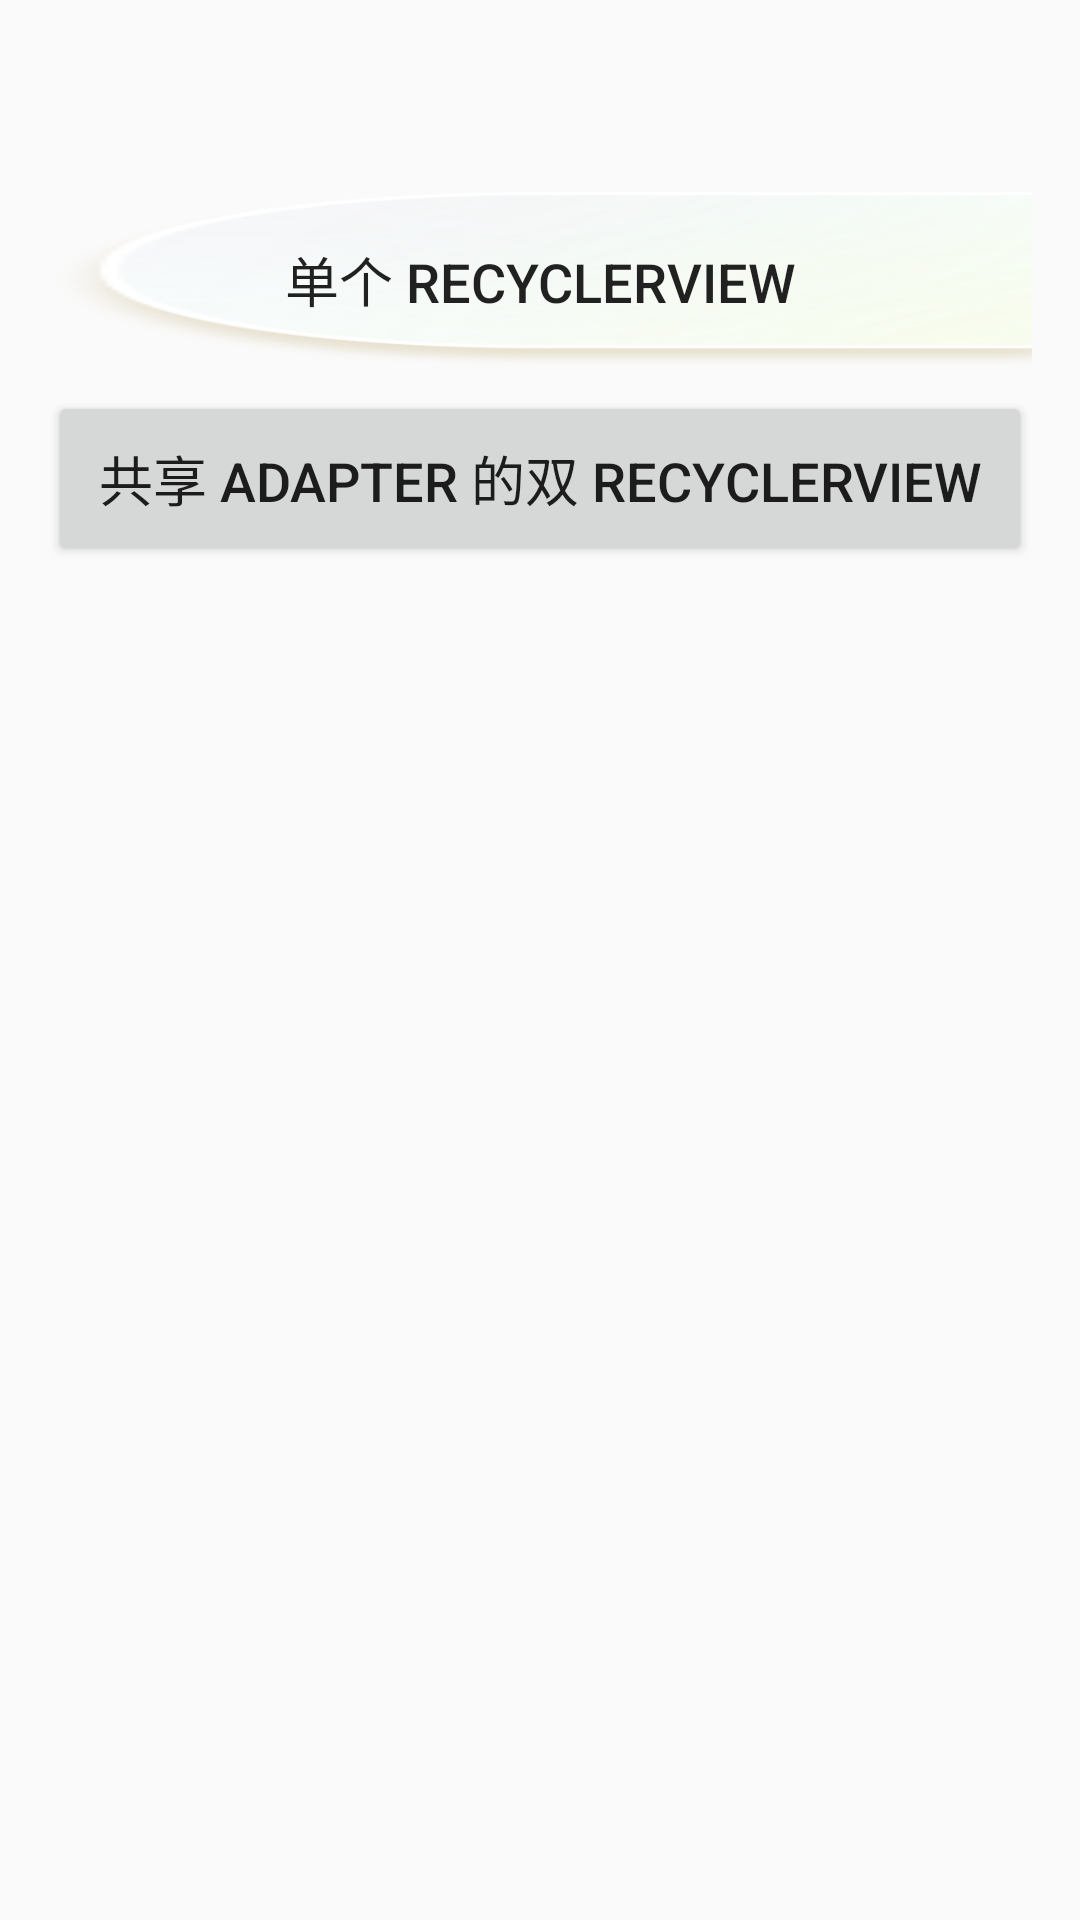

Android layout source for this screen:
<!-- AndroidManifest.xml: activity theme TranslucentFullScreenTheme2 -->
<!-- res/layout/fragment_main.xml -->
<?xml version="1.0" encoding="utf-8"?>
<LinearLayout
    xmlns:android="http://schemas.android.com/apk/res/android"
    android:layout_width="match_parent"
    android:layout_height="match_parent"
    android:orientation="vertical">

    <Button
        android:id="@+id/jump_single_rv"
        android:layout_width="match_parent"
        android:layout_height="wrap_content"
        android:layout_marginLeft="@dimen/fab_margin"
        android:layout_marginRight="@dimen/fab_margin"
        android:layout_marginTop="64dp"
        android:padding="@dimen/fab_margin"
        android:text="@string/jump_single_rv"
        android:background="@mipmap/img"
        android:textSize="18sp"/>

    <Button
        android:id="@+id/jump_multiple_rv"
        android:layout_width="match_parent"
        android:layout_height="wrap_content"
        android:layout_marginLeft="@dimen/fab_margin"
        android:layout_marginRight="@dimen/fab_margin"
        android:layout_marginTop="8dp"
        android:padding="@dimen/fab_margin"
        android:text="@string/jump_multiple_rv"
        android:textSize="18sp"/>

</LinearLayout>
<!-- resources referenced by this layout -->
<resources>
  <dimen name="fab_margin">16dp</dimen>
  <!-- mipmap img: png bitmap (mipmap-xxhdpi, 16595 bytes) -->
  <string name="jump_multiple_rv">共享 Adapter 的双 RecyclerView</string>
  <string name="jump_single_rv">单个 RecyclerView</string>
  <style name="TranslucentFullScreenTheme2" parent="Theme.AppCompat.Light.NoActionBar">
          <item name="android:windowIsTranslucent">true</item>
          <item name="android:windowFullscreen">true</item>
          <item name="android:windowNoTitle">true</item>
          <item name="android:background">@color/material_red_50</item>
          <item name="android:dialogTheme">@style/dialog_style</item>
          <item name="alertDialogTheme">@style/Theme.AppCompat.Light.Dialog.Alert.Self</item>
      </style>
  <style name="dialog_style" parent="Theme.AppCompat.Dialog.MinWidth">
          <item name="android:windowFrame">@null</item>
          <item name="android:windowIsFloating">true</item>
          <item name="android:windowIsTranslucent">true</item>
          <item name="android:windowNoTitle">true</item>
          <item name="android:background">@android:color/holo_red_dark</item>
          <item name="android:windowBackground">@android:color/holo_red_dark</item>
  
          <item name="android:backgroundDimAmount">0.5</item>
          <item name="android:backgroundDimEnabled">true</item>
          <item name="android:windowMinWidthMajor">50%</item>
          <item name="android:windowMinWidthMinor">50%</item>
  
  
      </style>
  <style name="Theme.AppCompat.Light.Dialog.Alert.Self" parent="@style/Theme.AppCompat.Light.Dialog.Alert">
          <item name="colorAccent">#3F51B5</item>
          <item name="android:windowMinWidthMajor">30%</item>
          <item name="android:windowMinWidthMinor">30%</item>
      </style>
</resources>
